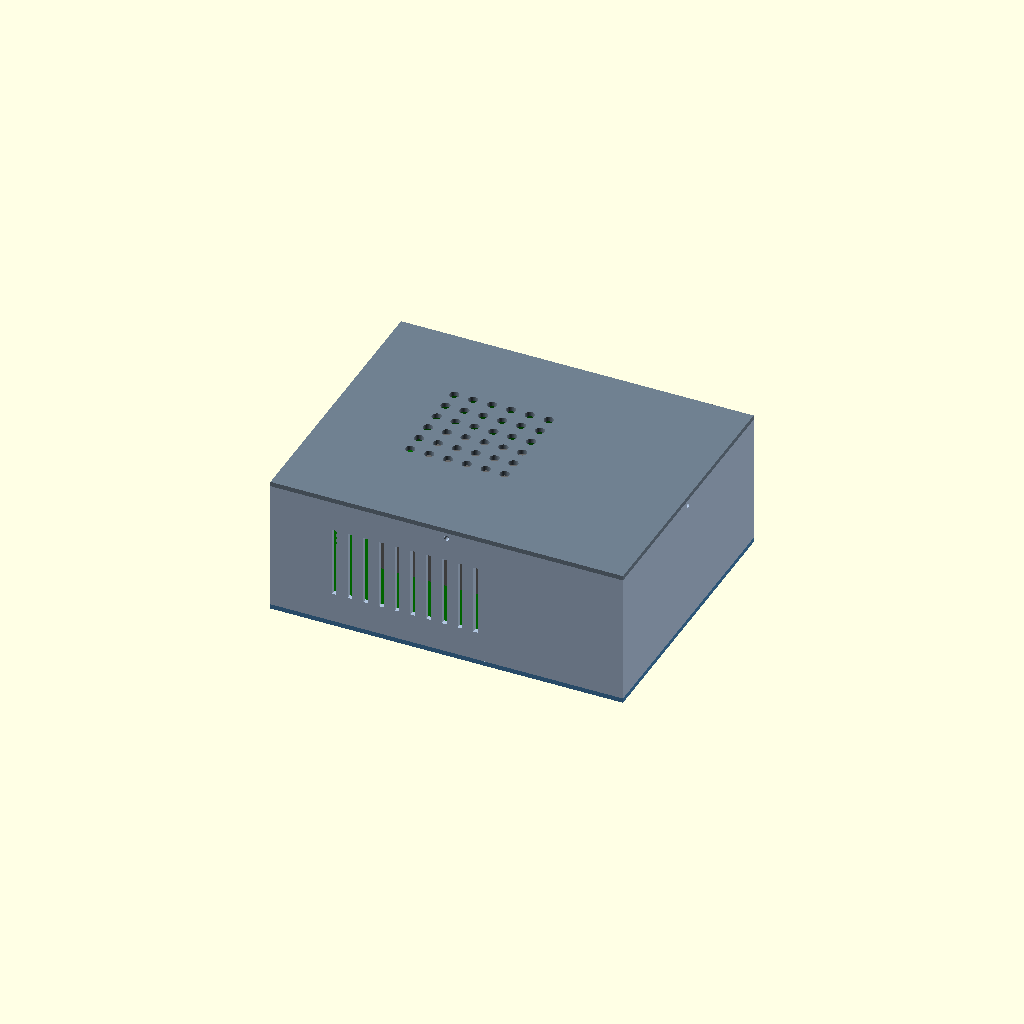
Cell 1: the model at its default parameters.
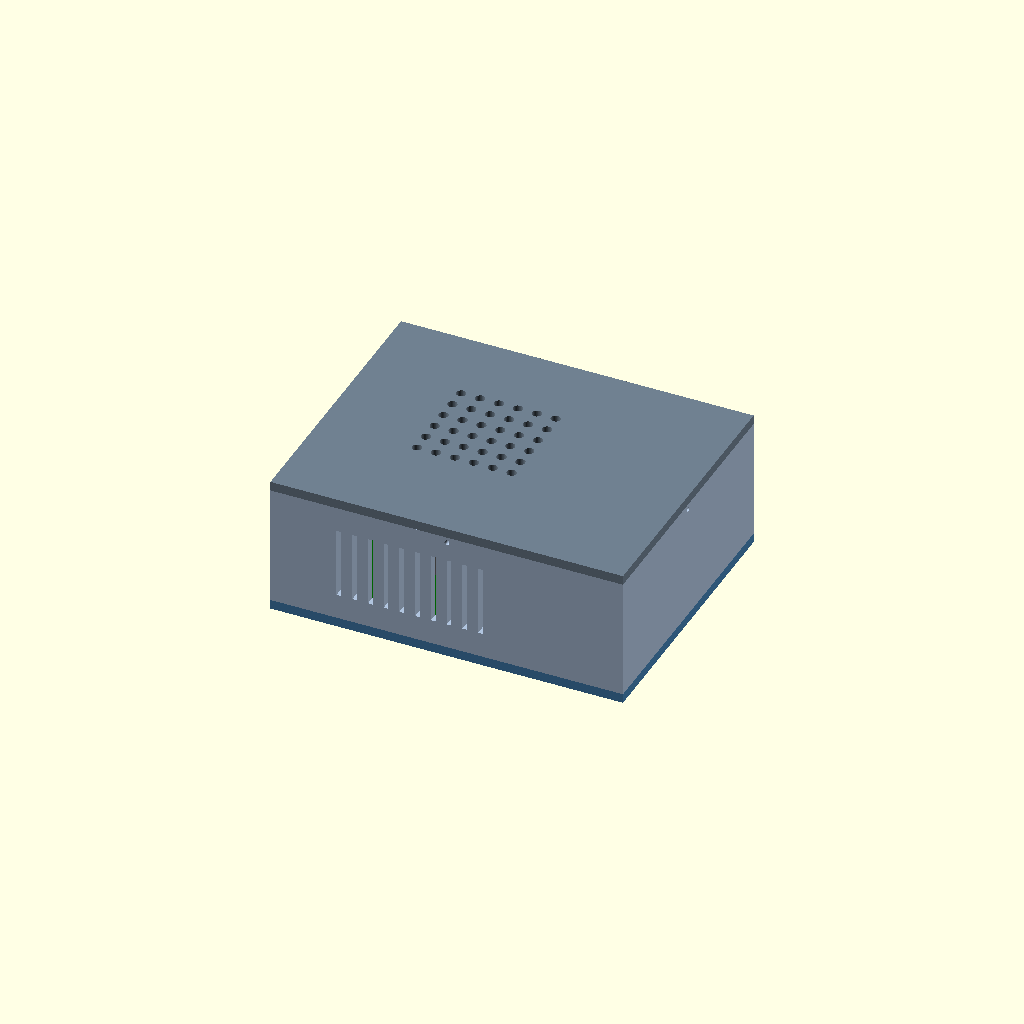
Cell 2 — wall set to 6, the other parameters unchanged.
All cells are drawn from one camera (rotation 55°, 0°, 25°, orthographic, colour scheme Cornfield), so only the parameter changes between them.
OpenSCAD source file apps/workshop/examples/mini-itx-case/case.scad:
// Mini-ITX case: three printed parts around three purchased ones. A base with
// standoff bosses, a one-piece shell of four walls, and a top with a lip that
// drops inside the shell. The board, its cooler and a Flex ATX power supply are
// dimensioned envelopes from their specifications, not manufacturer models.
// All sizes in mm; origin at the outside front-left-bottom corner.
//
//   openscad -D 'part="base"' -o base.stl case.scad      (also shell, top; board, psu, cooler for the envelopes)
//   openscad -D 'part="interference"' -o check.stl case.scad   (must be empty)
//   openscad -D 'part="standoff-fit"' -o check.stl case.scad   (must be empty)
//   openscad -D 'part="io-fit"' -o check.stl case.scad         (must be empty)
//   openscad -D 'part="assembly"' -D '$t=0.5' -o frame.png case.scad   ($t explodes it)

part = "assembly"; // base | shell | top | board | psu | cooler | assembly | interference | standoff-fit | io-fit | pair
pair = ["shell", "top"];             // the two parts "pair" intersects

wall = 3;
W = 224; D = 178; H = 89;            // outside

// Mini-ITX board (ATX specification): 170 x 170, holes C, F, H, J measured
// from the rear (I/O) edge and the left edge.
board = [170, 170, 1.6];
bx = wall + 1; by = wall + 1;        // board origin, 1 mm off the left and front walls
board_offset = [0, 0];               // moves the purchased board only; for proving the fit checks fail
board_holes = [[33.02, 170 - 10.16], [165.1, 170 - 10.16], [33.02, 170 - 165.1], [165.1, 170 - 165.1]];
io = [158.75, 44.45];                // I/O aperture, 6.25 x 1.75 in
io_x = bx + (board[0] - io[0]) / 2;  // centred on the board; check against the board's drawing

boss_h = 2.5; boss_d = 7; screw_hole = 3.3;
standoff = [5.5, 6];                 // M3 male-female standoff, 6 mm body
board_z = wall + boss_h + standoff[1];   // underside of the PCB
board_top = board_z + board[2];
io_z = board_top - 1.5;

cooler = [95, 95, 37];               // low-profile cooler footprint and height
cooler_c = [bx + 85, by + 90];

psu = [40, 150, 81.5];               // Flex ATX, standing on its long edge
psu_x = bx + board[0] + 3;
psu_y = D - wall - 3.5 - psu[1];     // rear face 3.5 mm off the back wall for the top lip
c14 = [27, 5, 19.5];                 // IEC inlet protruding from the PSU's rear face

lip = [2, 6, 0.2];                   // top lip: thickness, drop, clearance each side
lip_screw_z = H - wall - 3.5;

module hole(d, h, at) translate([at[0], at[1], at[2]]) cylinder(d = d, h = h, $fn = 48);

// --- printed parts ---------------------------------------------------------

module base() {
  difference() {
    union() {
      cube([W, D, wall]);
      for (p = board_holes) hole(boss_d, wall + boss_h, [bx + p[0], by + p[1], 0]);
      // Stops that locate the power supply, 0.3 mm off it: a rail along its left side and a bar at its front.
      translate([psu_x - 3.3, psu_y, wall]) cube([3, psu[1], 6]);
      translate([psu_x - 3.3, psu_y - 3.3, wall]) cube([psu[0] + 3.3, 3, 6]);
    }
    for (p = board_holes) hole(screw_hole, wall + boss_h + 2, [bx + p[0], by + p[1], -1]);
  }
}

module shell() {
  h = H - 2 * wall;
  difference() {
    translate([0, 0, wall]) cube([W, D, h]);
    translate([wall, wall, wall - 1]) cube([W - 2 * wall, D - 2 * wall, h + 2]);
    // I/O aperture and power supply opening in the back wall.
    translate([io_x, D - wall - 1, io_z]) cube([io[0], wall + 2, io[1]]);
    translate([psu_x + 2, D - wall - 1, wall + 2]) cube([psu[0] - 4, wall + 2, psu[2] - 4]);
    // Vent slots: front wall over the board, left wall along the board.
    for (i = [0 : 9]) translate([bx + 35 + i * 10, -1, 22]) cube([3, wall + 2, 45]);
    for (i = [0 : 9]) translate([-1, by + 35 + i * 10, 22]) cube([wall + 2, 3, 45]);
    // Screw holes for the top's lip, centred on each wall.
    for (at = [[W / 2, -1, lip_screw_z], [W / 2, D - wall - 1, lip_screw_z]])
      translate(at) rotate([-90, 0, 0]) cylinder(d = screw_hole, h = wall + 2, $fn = 32);
    for (at = [[-1, D / 2, lip_screw_z], [W - wall - 1, D / 2, lip_screw_z]])
      translate(at) rotate([0, 90, 0]) cylinder(d = screw_hole, h = wall + 2, $fn = 32);
  }
}

module top() {
  in = wall + lip[2];
  difference() {
    union() {
      translate([0, 0, H - wall]) cube([W, D, wall]);
      translate([in, in, H - wall - lip[1]]) cube([W - 2 * in, D - 2 * in, lip[1]]);
    }
    translate([in + lip[0], in + lip[0], H - wall - lip[1] - 1]) cube([W - 2 * (in + lip[0]), D - 2 * (in + lip[0]), lip[1] + 1]);
    // Vent grid over the cooler.
    for (i = [0 : 5], j = [0 : 5]) hole(6, wall + 2, [cooler_c[0] - 30 + i * 12, cooler_c[1] - 30 + j * 12, H - wall - 1]);
    // Pilot holes in the lip for the wall screws.
    for (at = [[W / 2, -1, lip_screw_z], [W / 2, D - in - lip[0] - 1, lip_screw_z]])
      translate(at) rotate([-90, 0, 0]) cylinder(d = 2.5, h = in + lip[0] + 2, $fn = 32);
    for (at = [[-1, D / 2, lip_screw_z], [W - in - lip[0] - 1, D / 2, lip_screw_z]])
      translate(at) rotate([0, 90, 0]) cylinder(d = 2.5, h = in + lip[0] + 2, $fn = 32);
  }
}

// --- purchased parts, as envelopes -------------------------------------------

module board_pcb() translate([board_offset[0], board_offset[1], 0]) difference() {
  translate([bx, by, board_z]) cube(board);
  for (p = board_holes) hole(3.2, board[2] + 2, [bx + p[0], by + p[1], board_z - 1]);
}
module board_holes_env(h) translate([board_offset[0], board_offset[1], 0]) for (p = board_holes) hole(3.2, h, [bx + p[0], by + p[1], wall]);
// Rear connectors: a block inside the I/O shield area that reaches through the wall.
module board_io() translate([io_x + 2, by + board[0] - 3, board_top]) cube([io[0] - 4, 3 + 1 + wall, 40]);
module standoffs() for (p = board_holes) hole(standoff[0], standoff[1], [bx + p[0], by + p[1], wall + boss_h]);
module cooler_env() translate([cooler_c[0] - cooler[0] / 2, cooler_c[1] - cooler[1] / 2, board_top]) cube(cooler);
module psu_env() {
  translate([psu_x, psu_y, wall]) cube(psu);
  translate([psu_x + 3.4, psu_y + psu[1], wall + psu[2] - 5 - c14[2]]) cube(c14);
}

// The overlap between one printed part (children) and each purchased envelope.
module against_purchased() {
  intersection() { children(); union() { board_pcb(); board_io(); } }
  intersection() { children(); cooler_env(); }
  intersection() { children(); psu_env(); }
}

// One part by name, for the "pair" check.
module pick(n) { if (n == "base") base(); else if (n == "shell") shell(); else if (n == "top") top(); else if (n == "board") { board_pcb(); board_io(); } else if (n == "cooler") cooler_env(); else psu_env(); }

module printed(explode = 0) {
  color("SteelBlue") base();
  color("LightSteelBlue") translate([0, 0, explode]) shell();
  color("SlateGray") translate([0, 0, 2.2 * explode]) top();
}
module purchased() {
  color("DarkGreen") { board_pcb(); board_io(); }
  color("Gold") standoffs();
  color("DimGray") cooler_env();
  color("DarkOrange") psu_env();
}

if (part == "base") base();
else if (part == "shell") shell();
else if (part == "top") translate([0, 0, H]) mirror([0, 0, 1]) top();   // printed lip up
else if (part == "top-design") top();                                  // as designed, lip down; the eval reference
else if (part == "board" || part == "psu" || part == "cooler") pick(part);   // purchased envelopes, for the evals
else if (part == "interference") {
  // Any solid here means a printed part overlaps another part when assembled.
  // Parts that rest on another are lifted 0.01 mm so face contact does not count.
  intersection() { shell(); translate([0, 0, 0.01]) top(); }
  intersection() { base(); translate([0, 0, 0.01]) shell(); }
  against_purchased() translate([0, 0, -0.01]) base();
  against_purchased() shell();
  against_purchased() top();
}
else if (part == "standoff-fit") {
  // The board's holes, less the bosses under them: empty means every hole lands on a boss.
  difference() { board_holes_env(boss_h); for (p = board_holes) hole(boss_d, boss_h, [bx + p[0], by + p[1], wall]); }
}
else if (part == "io-fit") {
  // Rear connectors against the back wall: empty means they pass through its openings.
  intersection() { union() { board_io(); psu_env(); } shell(); }
}
else if (part == "pair") intersection() { pick(pair[0]); pick(pair[1]); }
else { printed(60 * $t); purchased(); }
Parameter table extracted from the source (name, type, default, range or options):
part: string, default "assembly"
wall: number, default 3
board: vector, default [170, 170, 1.6]
board_offset: vector, default [0, 0]
io: vector, default [158.75, 44.45]
standoff: vector, default [5.5, 6]
cooler: vector, default [95, 95, 37]
psu: vector, default [40, 150, 81.5]
c14: vector, default [27, 5, 19.5]
lip: vector, default [2, 6, 0.2]
